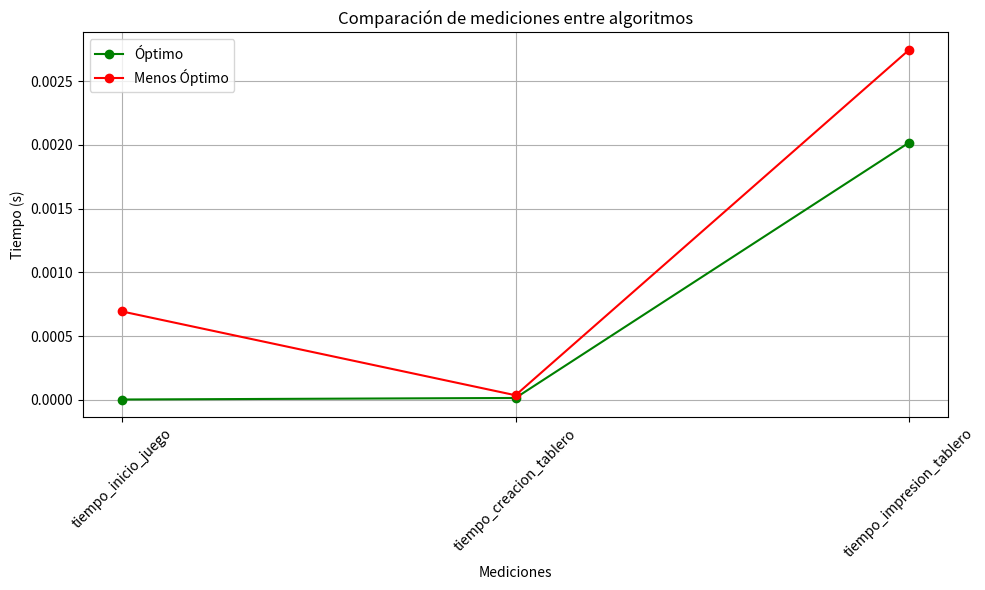

Python code for this plot:
import json
import matplotlib.pyplot as plt

datos_json = [
    {
        "algoritmo": "optimo",
        "tiempo_inicio_juego": 1.9073486328125e-06,
        "tiempo_creacion_tablero": 1.4066696166992188e-05,
        "tiempo_impresion_tablero": 0.002017974853515625
    },
    {
        "algoritmo": "menos optimo",
        "tiempo_inicio_juego": 0.0006930828094482422,
        "tiempo_creacion_tablero": 3.528594970703125e-05,
        "tiempo_impresion_tablero": 0.0027456283569335938
    }
]

tiempos_optimo = list(datos_json[0].values())[1:]
tiempos_menos_optimo = list(datos_json[1].values())[1:]

etiquetas = list(datos_json[0].keys())[1:]

plt.figure(figsize=(10, 6))
plt.plot(etiquetas, tiempos_optimo, marker='o', linestyle='-', color='green', label='Óptimo')
plt.plot(etiquetas, tiempos_menos_optimo, marker='o', linestyle='-', color='red', label='Menos Óptimo')

plt.xlabel('Mediciones')
plt.ylabel('Tiempo (s)')
plt.title('Comparación de mediciones entre algoritmos')
plt.legend()
plt.xticks(rotation=45)
plt.tight_layout()
plt.grid(True)
plt.show()
